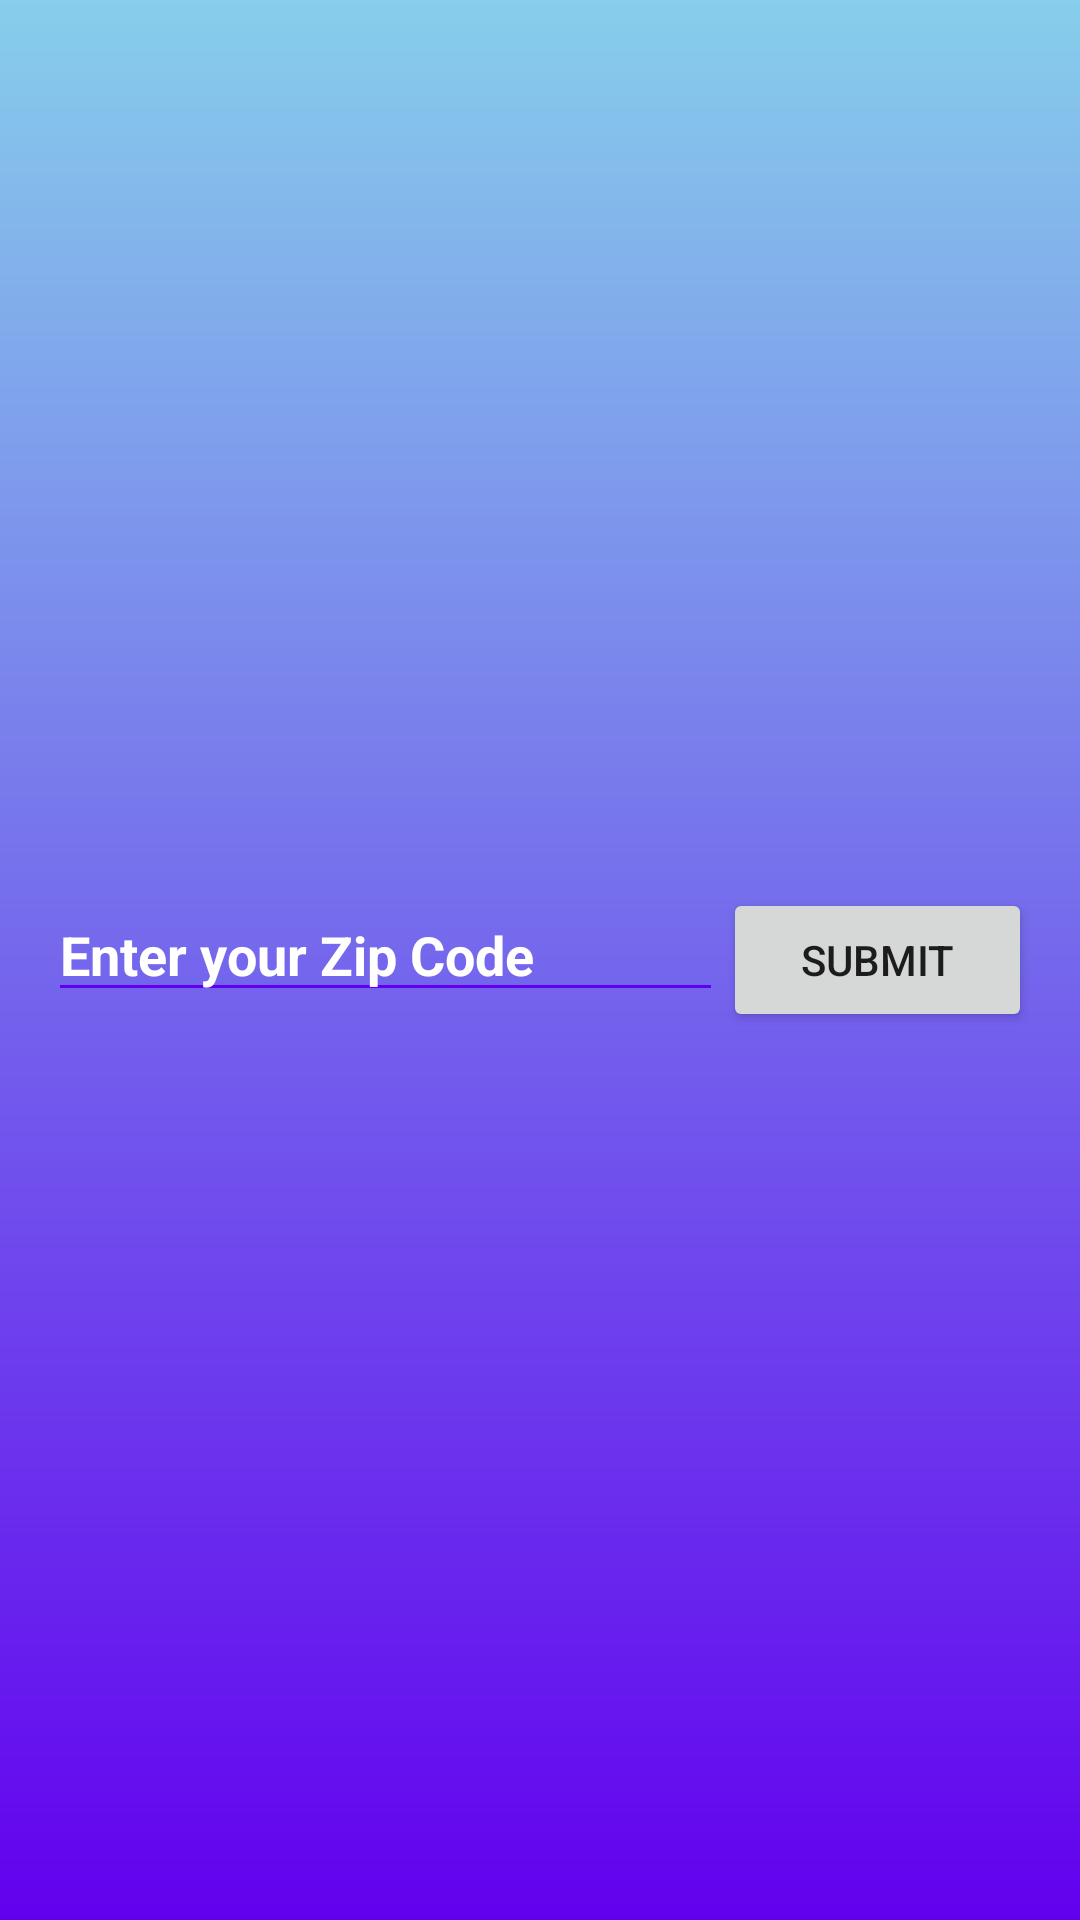

Produce the Android XML layout that renders to this screen, including the resource entries it uses.
<!-- AndroidManifest.xml: application theme Theme.WeatherApp -->
<!-- res/layout/activity_get_zip_code.xml -->
<?xml version="1.0" encoding="utf-8"?>
<androidx.constraintlayout.widget.ConstraintLayout xmlns:android="http://schemas.android.com/apk/res/android"
    xmlns:app="http://schemas.android.com/apk/res-auto"
    xmlns:tools="http://schemas.android.com/tools"
    android:layout_width="match_parent"
    android:layout_height="match_parent"
    tools:context=".GetZipCode"
    android:background="@drawable/my_gradient_drawable">

    <LinearLayout
        android:layout_width="match_parent"
        android:layout_height="wrap_content"
        android:orientation="horizontal"
        app:layout_constraintStart_toStartOf="parent"
        app:layout_constraintEnd_toEndOf="parent"
        app:layout_constraintBottom_toBottomOf="parent"
        app:layout_constraintTop_toTopOf="parent"
        android:padding="16dp">

        <EditText
            android:id="@+id/zipCodeInput"
            android:layout_width="wrap_content"
            android:layout_height="wrap_content"
            android:layout_weight="1"
            android:backgroundTint="@color/purple_500"
            android:ems="10"
            android:inputType="number"
            android:textColor="@color/white"
            android:textStyle="bold"
            android:hint="Enter your Zip Code"
            android:textColorHint="@color/white"/>

        <Button
            android:id="@+id/submitButton"
            android:layout_width="wrap_content"
            android:layout_height="wrap_content"
            android:layout_weight="1"
            android:text="Submit" />
    </LinearLayout>

</androidx.constraintlayout.widget.ConstraintLayout>
<!-- resources referenced by this layout -->
<resources>
  <color name="purple_500">#FF6200EE</color>
  <color name="white">#FFFFFFFF</color>
  <!-- drawable my_gradient_drawable (drawable) -->
  <?xml version="1.0" encoding="utf-8"?>
  <shape xmlns:android="http://schemas.android.com/apk/res/android">
  
      <gradient
          android:type="linear"
          android:angle="90"
          android:startColor="@color/purple_500"
          android:endColor="@color/sky_blue" />
  </shape>
  <style name="Theme.WeatherApp" parent="Theme.MaterialComponents.DayNight.DarkActionBar">
          
          <item name="colorPrimary">@color/sky</item>
          <item name="colorPrimaryVariant">@color/purple_700</item>
          <item name="colorOnPrimary">@color/white</item>
          
          <item name="colorSecondary">@color/teal_200</item>
          <item name="colorSecondaryVariant">@color/teal_700</item>
          <item name="colorOnSecondary">@color/black</item>
          
          <item name="android:statusBarColor">?attr/colorPrimaryVariant</item>
          
      </style>
  <color name="sky_blue">#87CEEB</color>
  <color name="sky">#5279C5</color>
  <color name="purple_700">#FF3700B3</color>
  <color name="teal_200">#FF03DAC5</color>
  <color name="teal_700">#FF018786</color>
  <color name="black">#FF000000</color>
</resources>
